Dataset: annotations_cls (GitHub, kailhashed/Violence_detection). Classes: violent, non-violent.

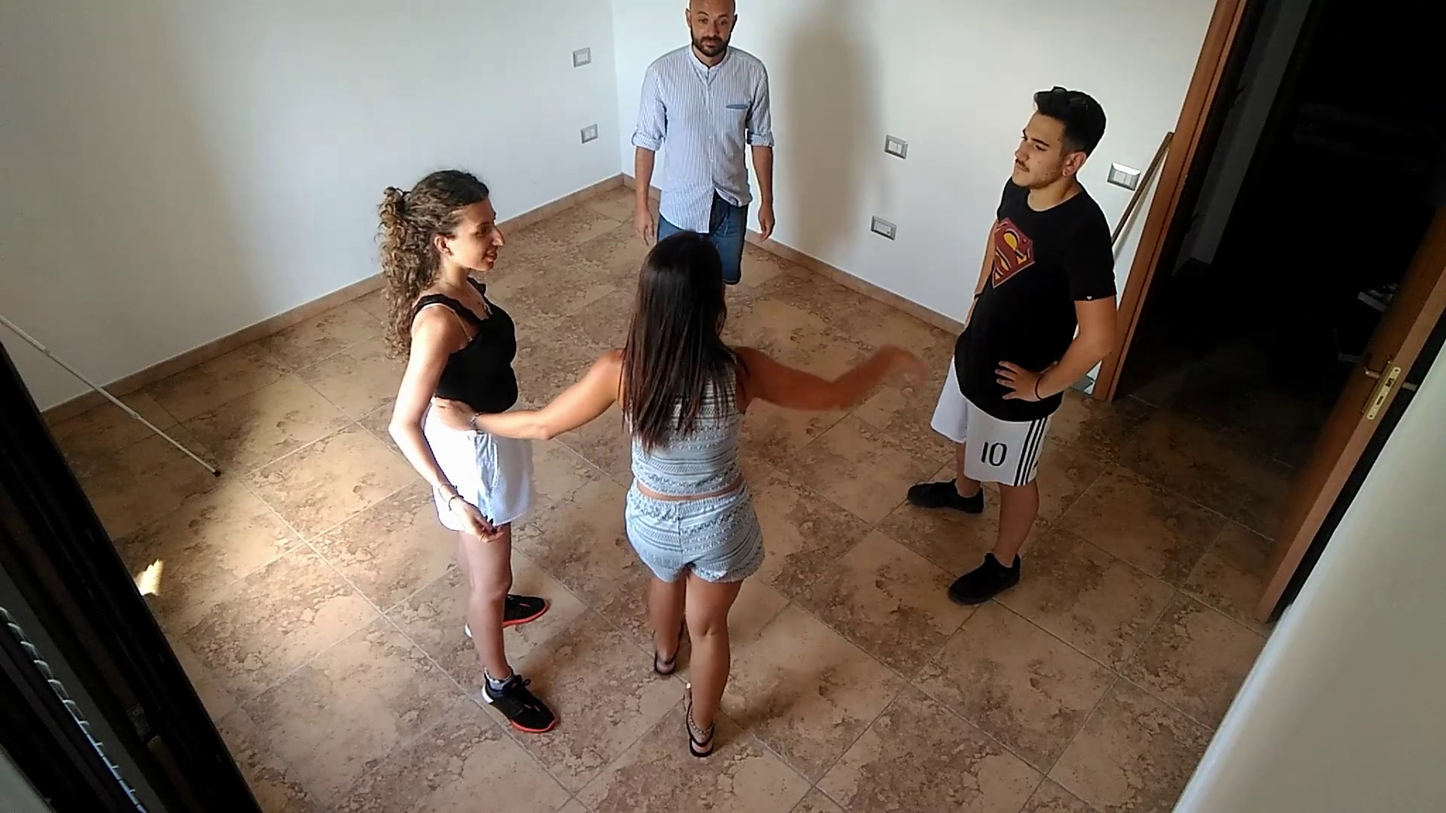
Label: non-violent

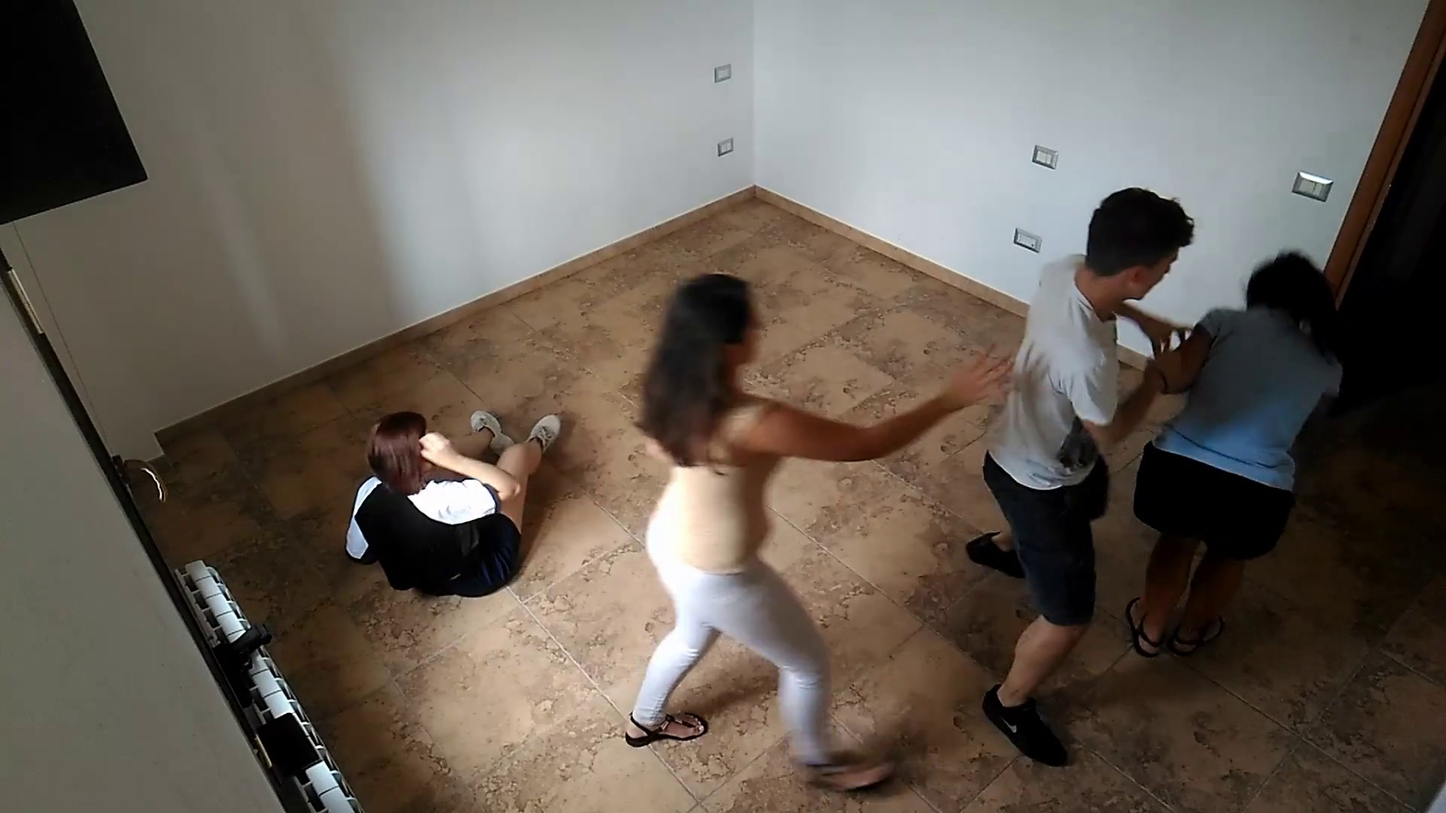
Label: violent

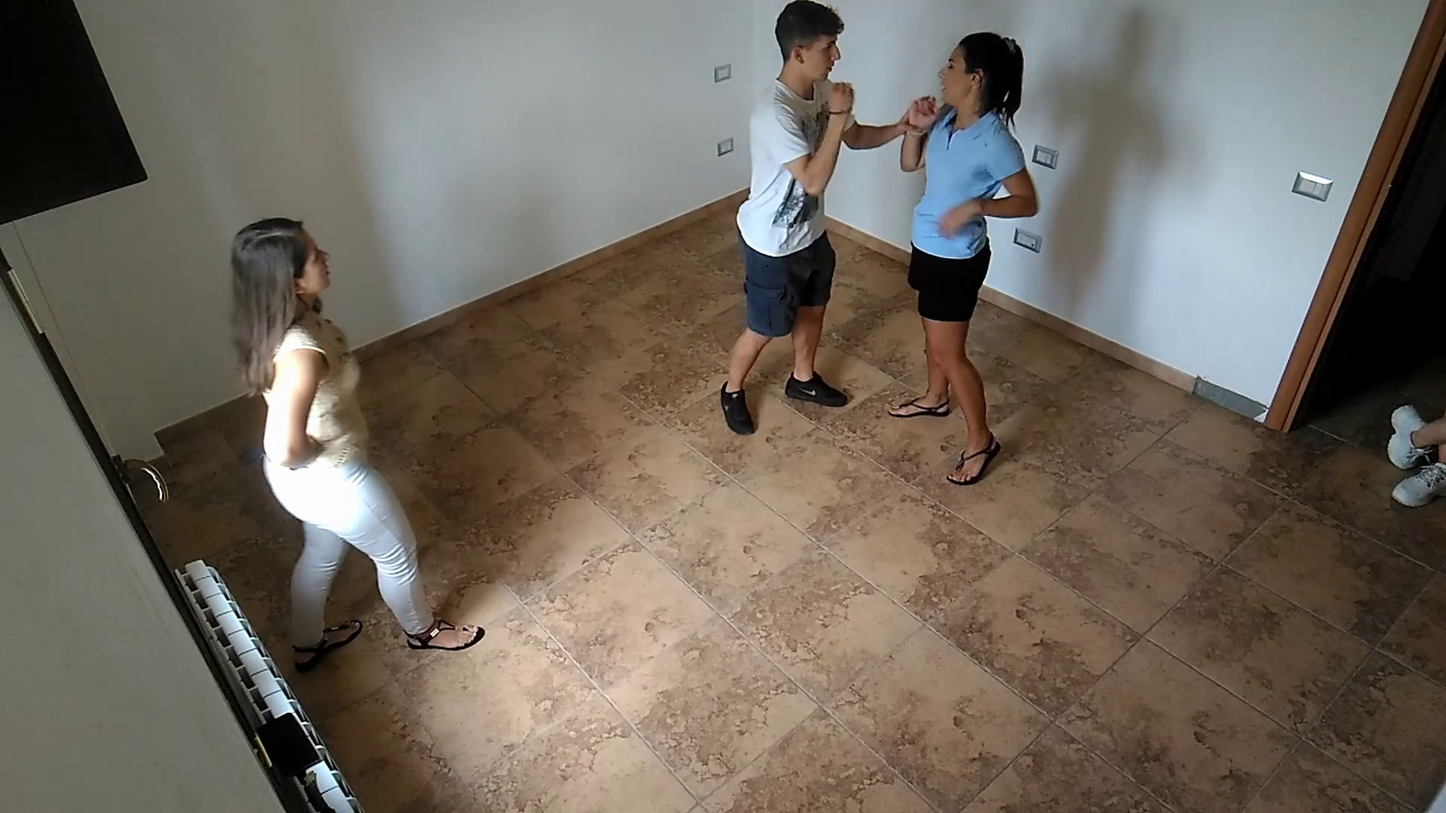
Label: violent

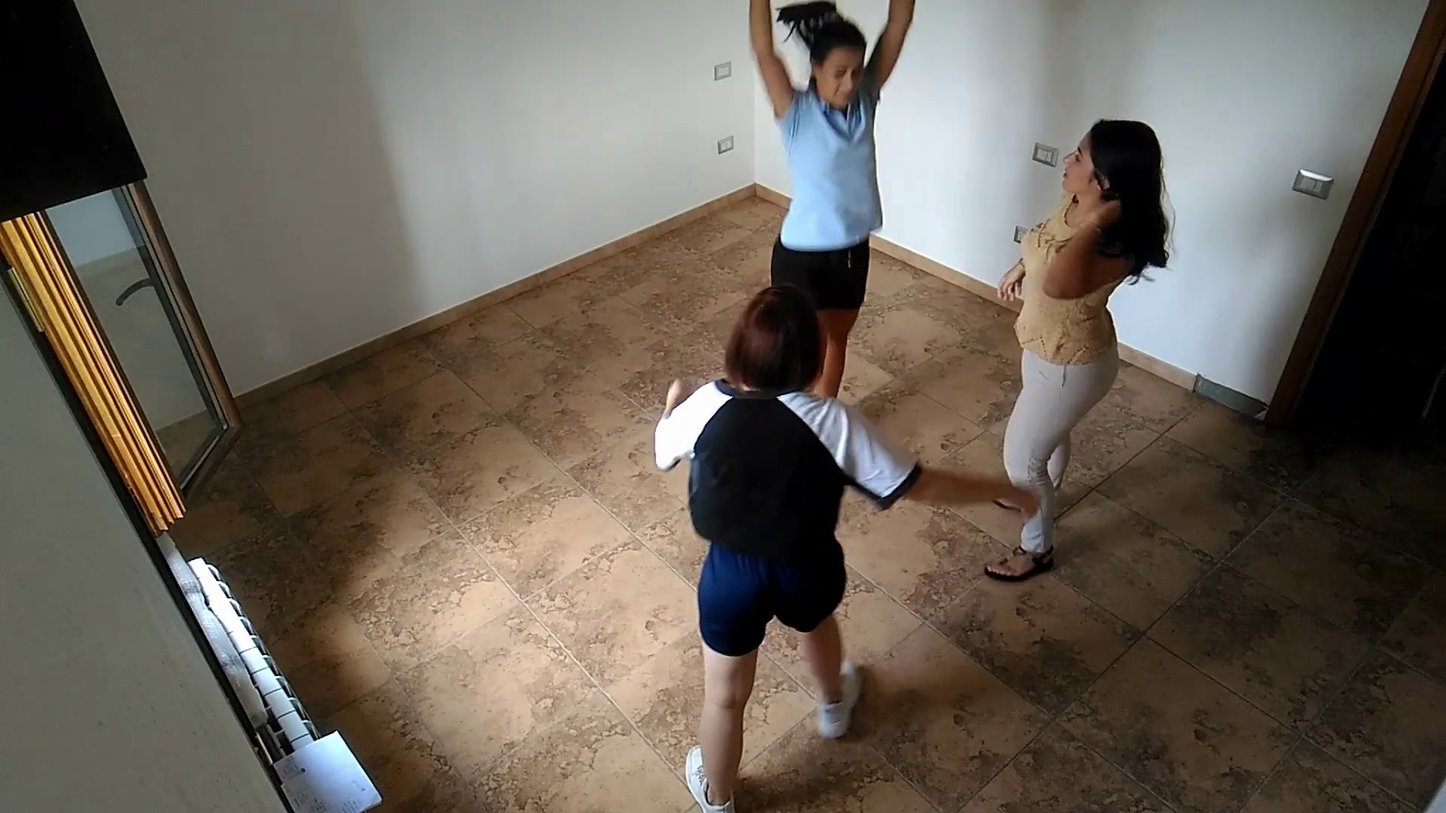
Label: non-violent

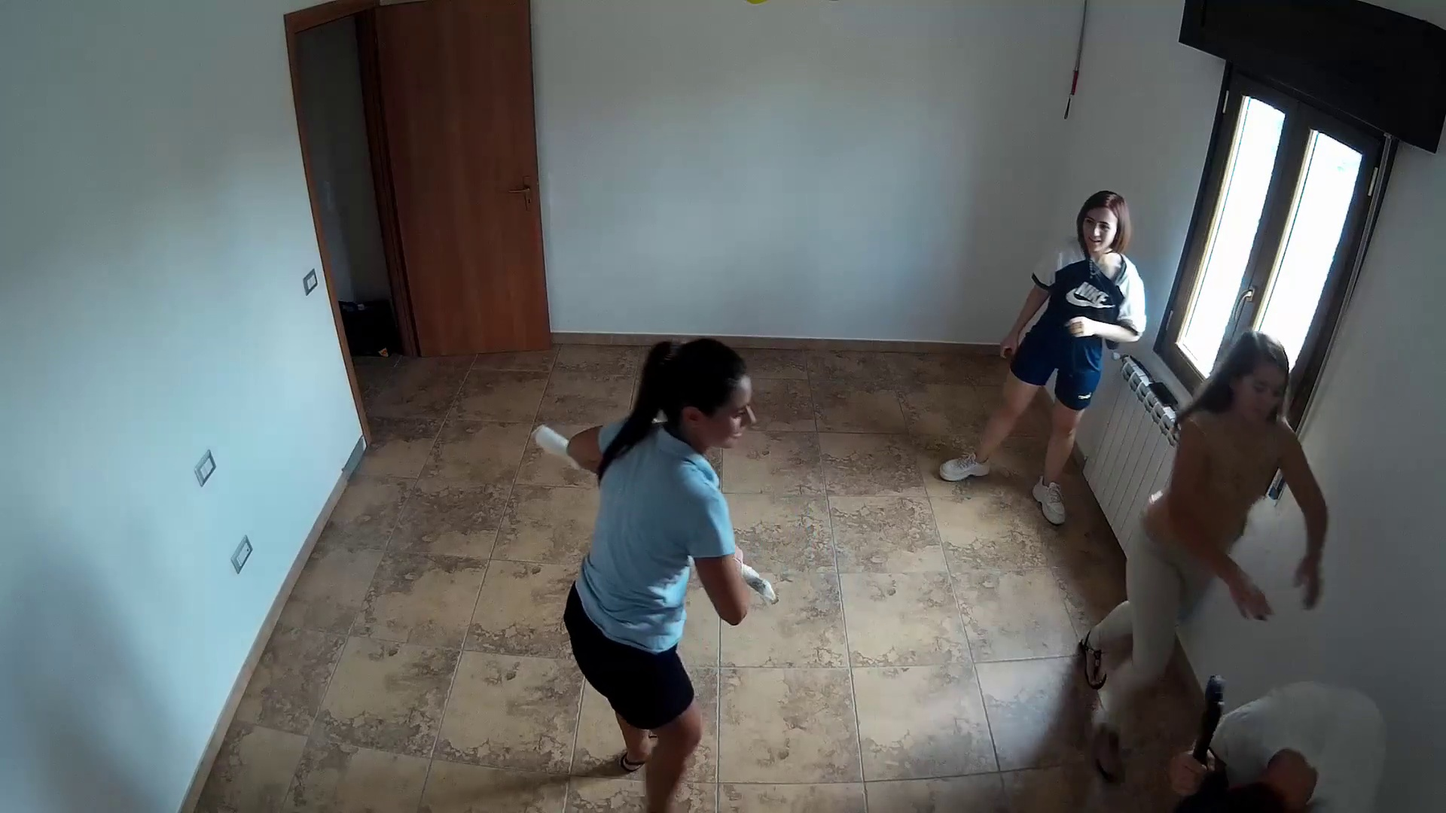
Label: violent

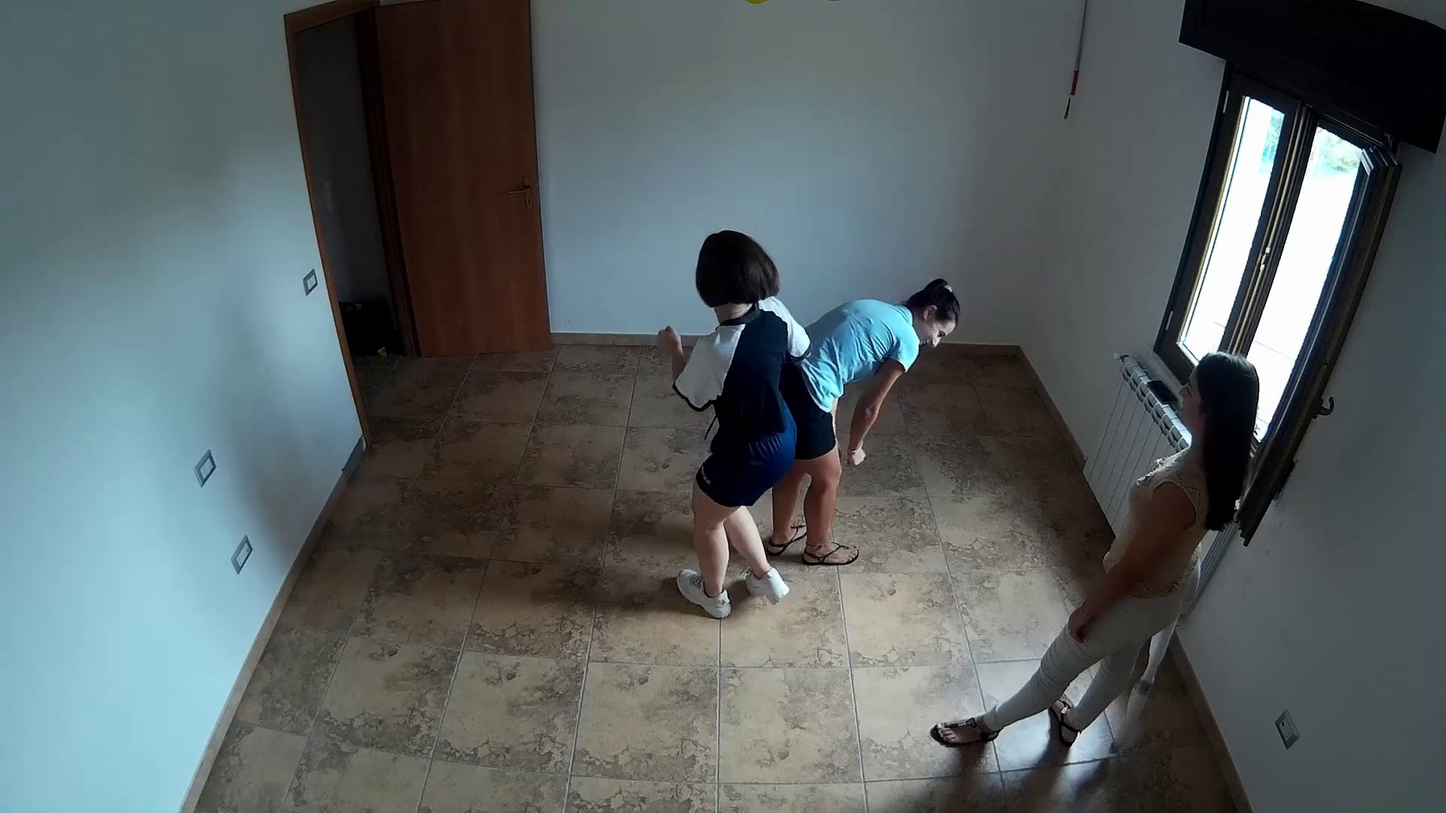
Label: non-violent
